6-way image classification set "color_detector" from GitHub (paanajot/goldbox); label vocabulary: green, green inputs, purple, purple inputs, red, red inputs.

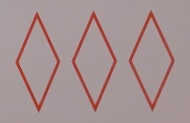
Label: red

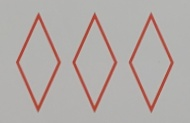
Label: red

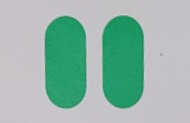
Label: green

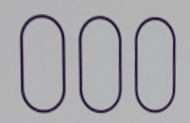
Label: purple

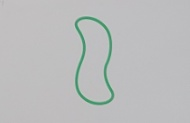
Label: green

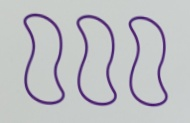
Label: purple
